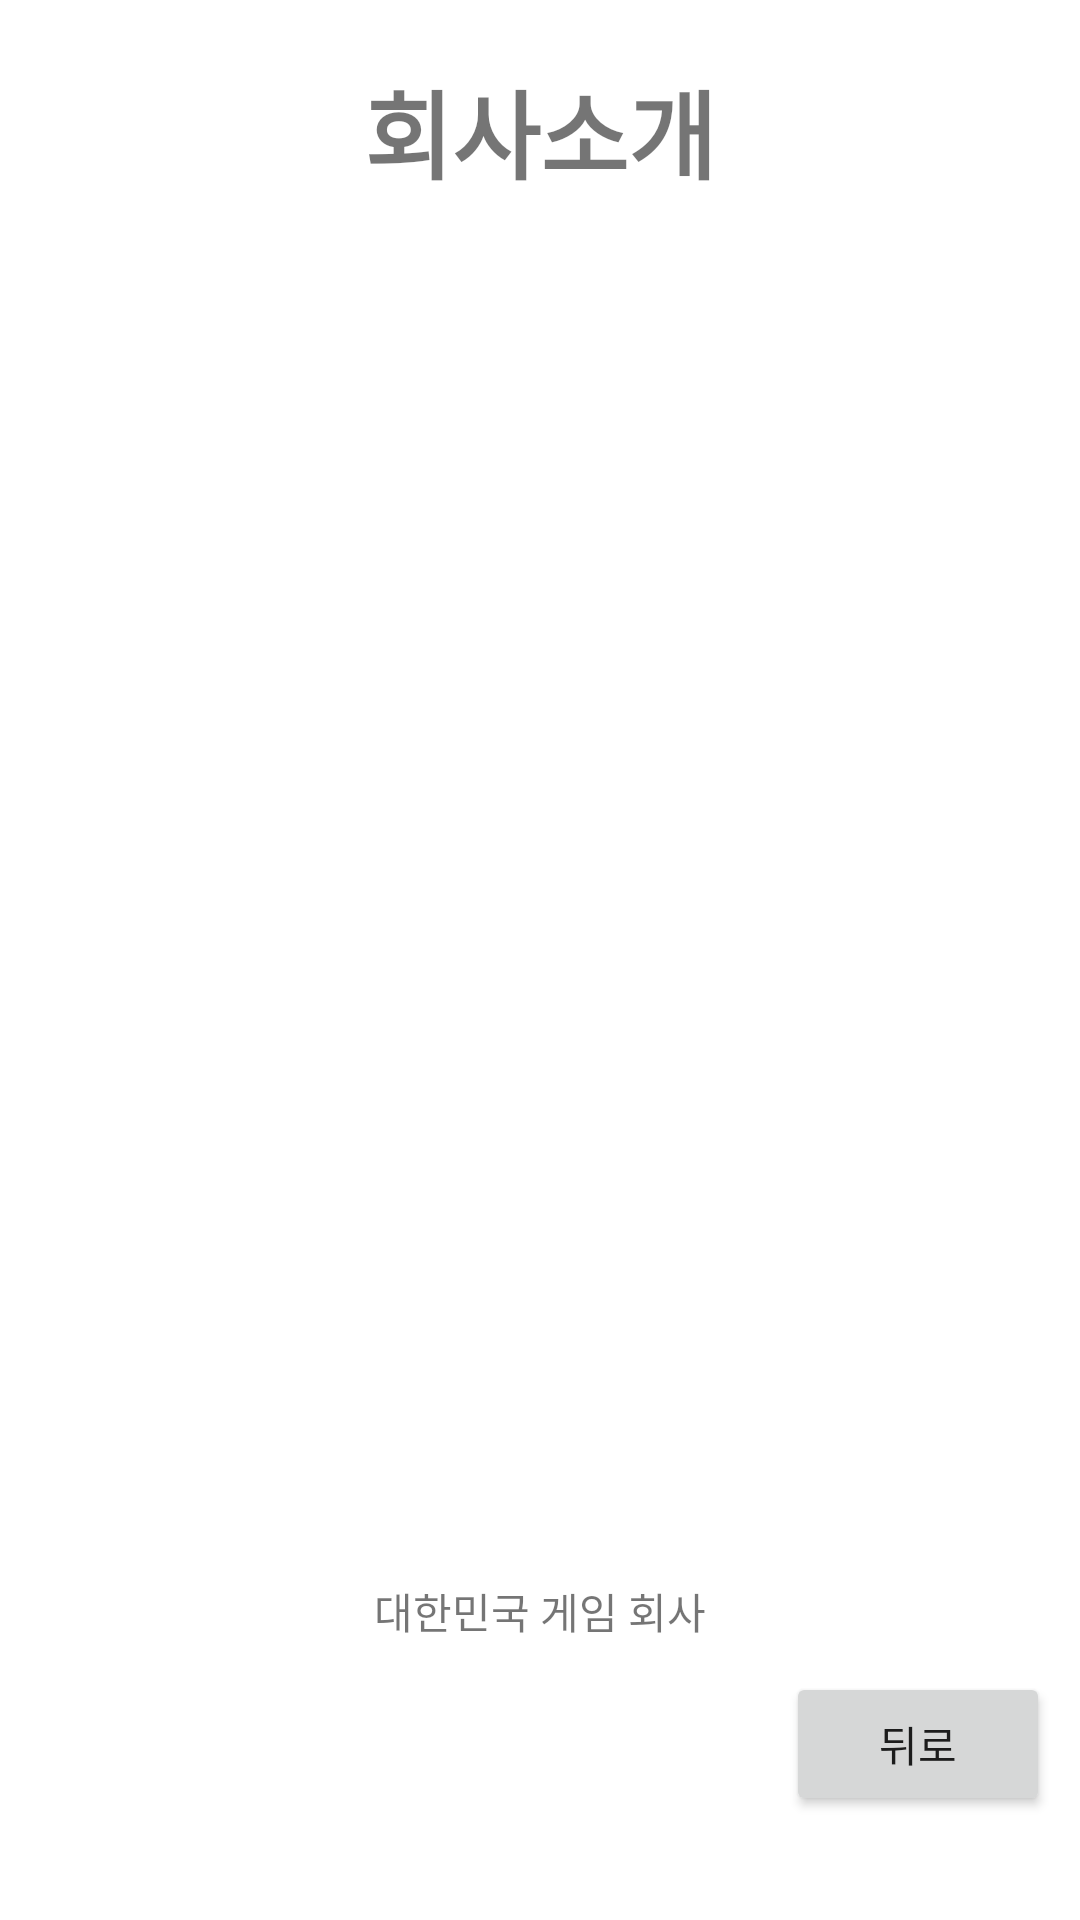

Here is an Android app screen rendered from its layout file. Give the layout XML and the strings, colors and styles it references.
<!-- AndroidManifest.xml: application theme Theme.MyCompany -->
<!-- res/layout/activity_info.xml -->
<?xml version="1.0" encoding="utf-8"?>
<RelativeLayout xmlns:android="http://schemas.android.com/apk/res/android"
    xmlns:app="http://schemas.android.com/apk/res-auto"
    xmlns:tools="http://schemas.android.com/tools"
    android:layout_width="match_parent"
    android:layout_height="match_parent"
    android:orientation="vertical"
    android:padding="10dp"
    tools:context=".infoActivity">

    <TextView
        android:id="@+id/title_info"
        android:layout_width="match_parent"
        android:layout_height="wrap_content"
        android:layout_margin="10dp"
        android:gravity="center_horizontal"
        android:text="회사소개"
        android:textSize="32dp"
        android:textStyle="bold" />

    <ImageView
        android:id="@+id/img_info"
        android:layout_width="wrap_content"
        android:layout_height="440dp"
        android:layout_below="@id/title_info"
        android:layout_centerHorizontal="true"
        android:src="@drawable/info1" />

    <TextView
        android:id="@+id/txt_info"
        android:layout_width="match_parent"
        android:layout_height="wrap_content"
        android:layout_below="@id/img_info"
        android:layout_marginVertical="10dp"
        android:gravity="center_horizontal"
        android:text="대한민국 게임 회사" />

    <Button
        android:id="@+id/btn_info_back"
        android:layout_width="wrap_content"
        android:layout_height="wrap_content"
        android:layout_below="@id/txt_info"
        android:layout_alignParentRight="true"
        android:text="뒤로" />


</RelativeLayout>
<!-- resources referenced by this layout -->
<resources>
  <style name="Theme.MyCompany" parent="Theme.MaterialComponents.DayNight.DarkActionBar">
          
          <item name="colorPrimary">@color/purple_500</item>
          <item name="colorPrimaryVariant">@color/purple_700</item>
          <item name="colorOnPrimary">@color/white</item>
          
          <item name="colorSecondary">@color/teal_200</item>
          <item name="colorSecondaryVariant">@color/teal_700</item>
          <item name="colorOnSecondary">@color/black</item>
          
          <item name="android:statusBarColor" tools:targetApi="l">?attr/colorPrimaryVariant</item>
          
          <item name="windowActionBar">false</item>
          <item name="windowNoTitle">true</item>
      </style>
  <!-- not gathered from this repository: default colours our renderer supplied (Android Studio template values) -->
  <color name="purple_500">#FF6200EE</color>
  <color name="purple_700">#FF3700B3</color>
  <color name="teal_200">#FF03DAC5</color>
  <color name="teal_700">#FF018786</color>
  <color name="black">#FF000000</color>
  <color name="white">#FFFFFFFF</color>
</resources>
